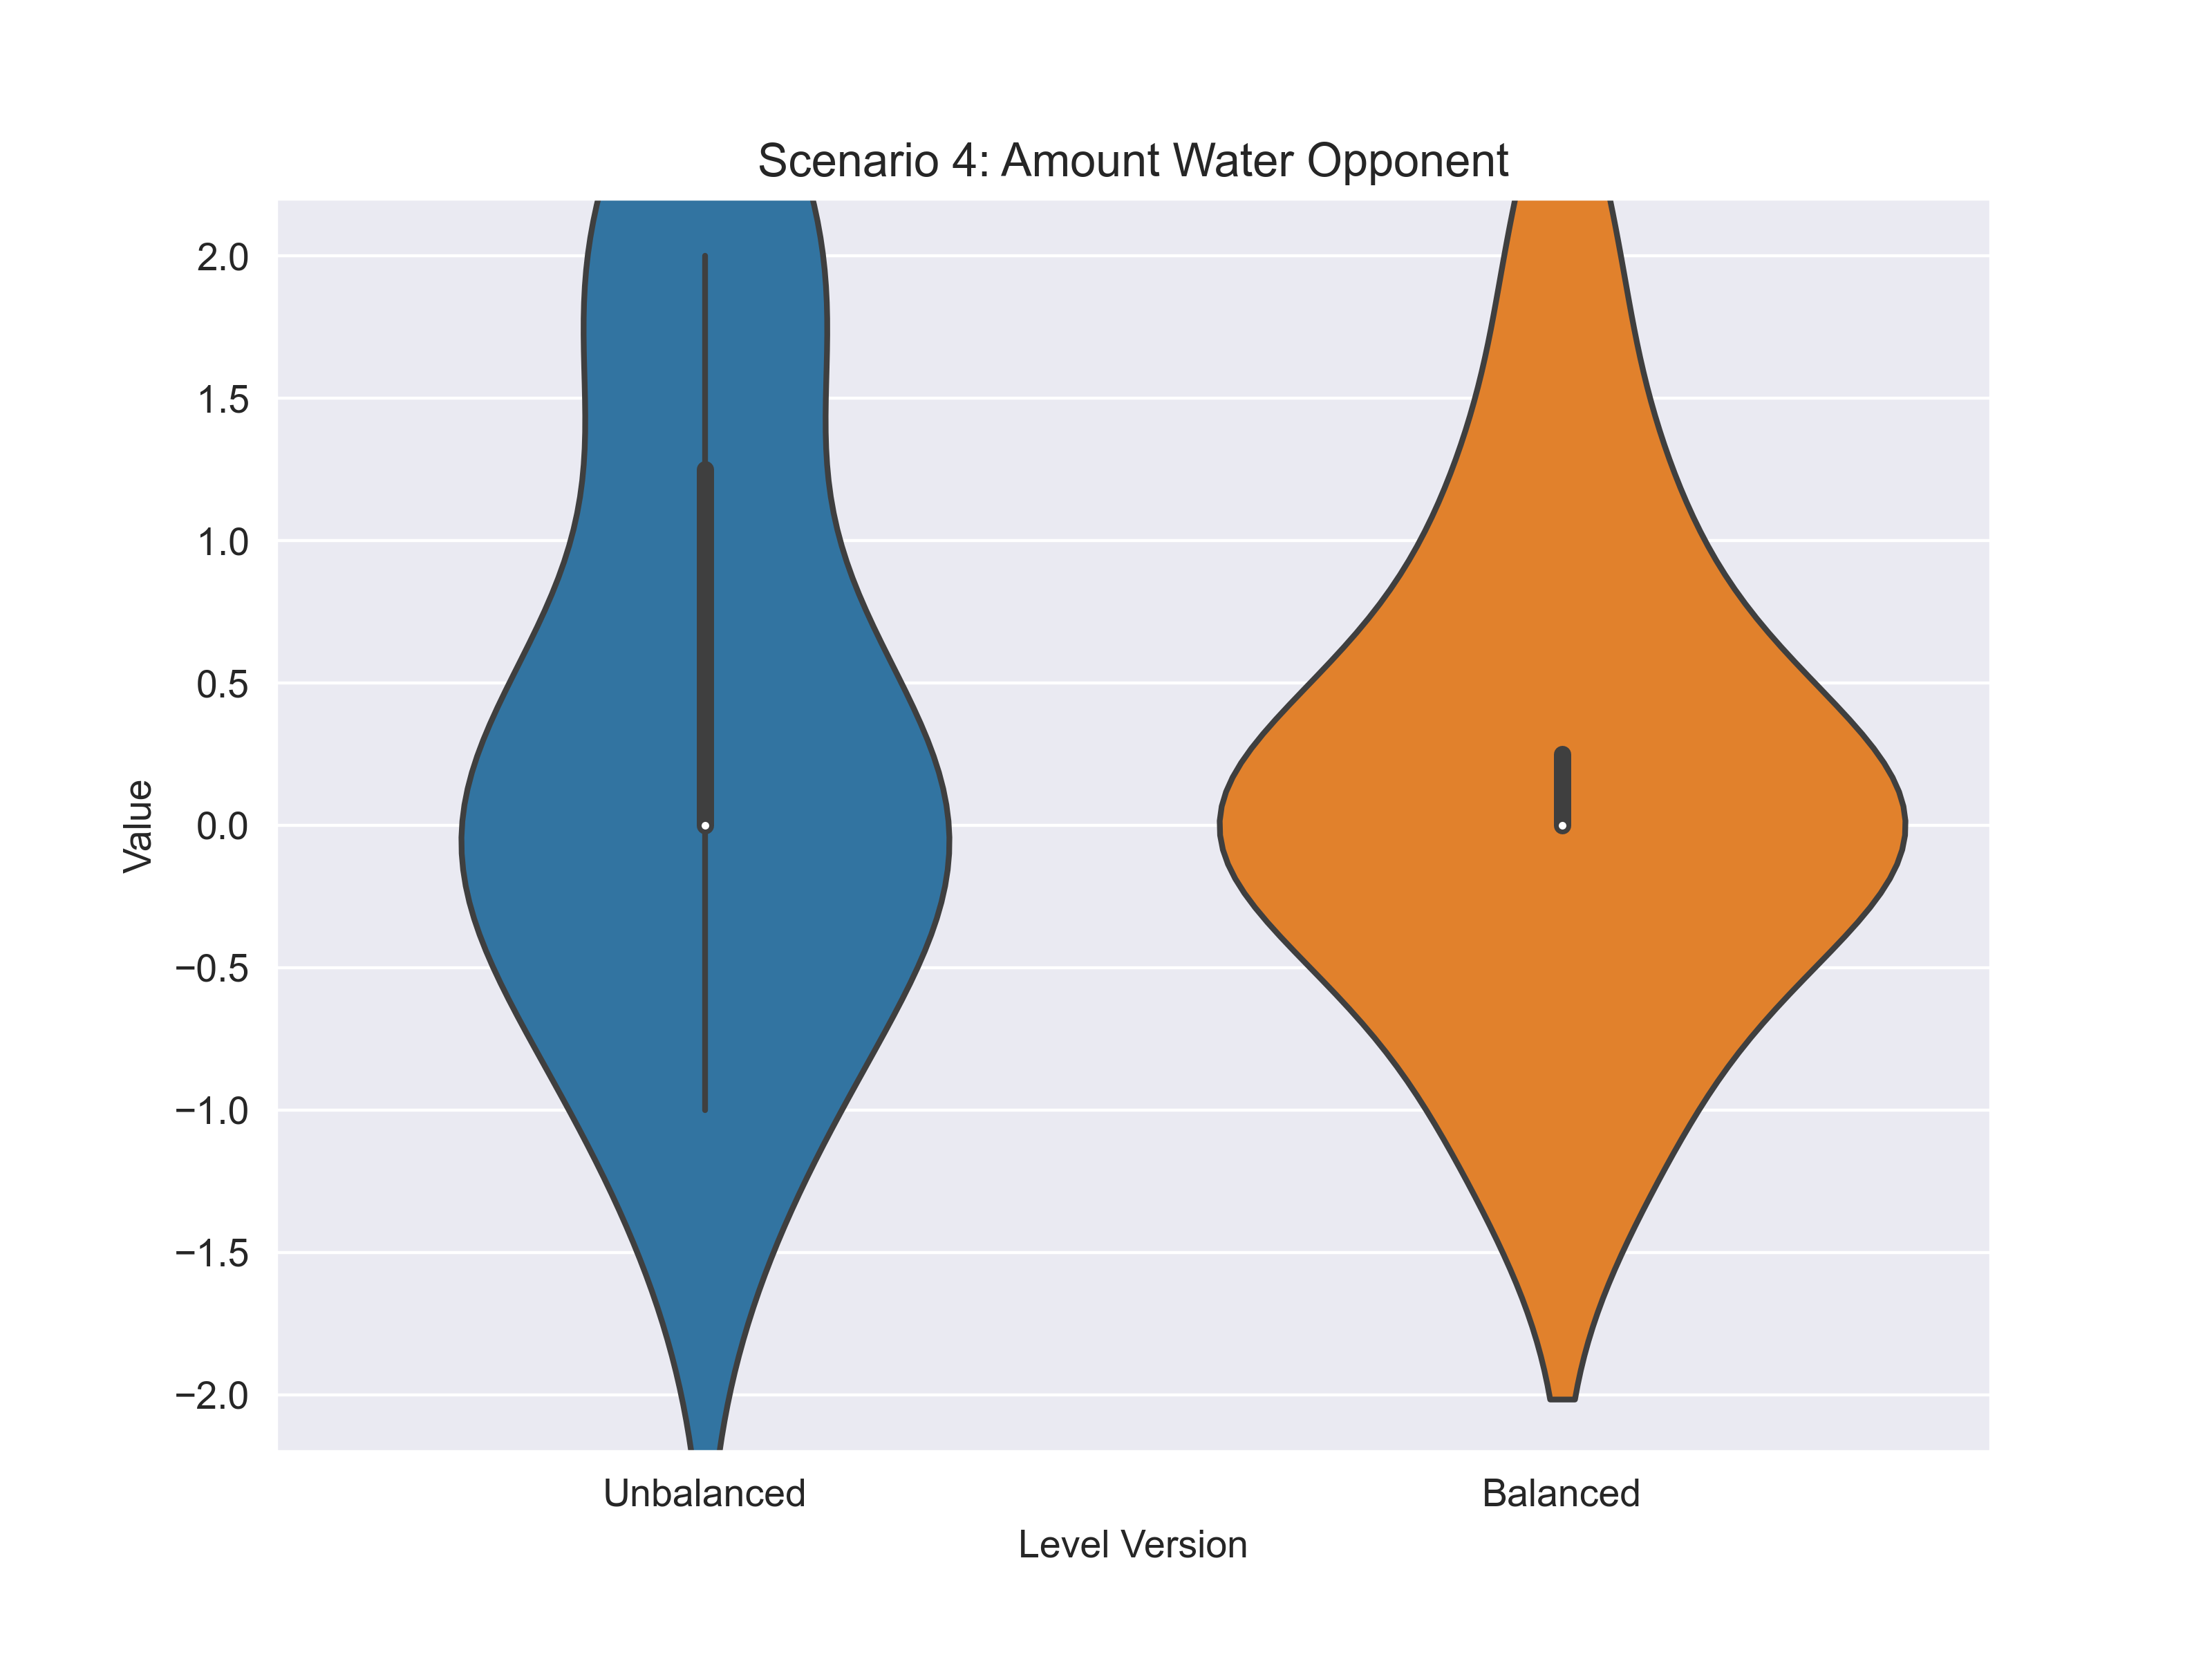

The file beside this chart, header and first rows:
scenario; variable; answer_unbalanced; answer_balanced
4; water-opponent; 2; 0
4; water-opponent; 2; 1
4; water-opponent; 1; 1
4; water-opponent; 2; 2
4; water-opponent; 0; 0
4; water-opponent; 0; 0
4; water-opponent; 0; 0
4; water-opponent; 0; 0
4; water-opponent; -1; -1
4; water-opponent; -1; 0
4; water-opponent; 0; 0
4; water-opponent; 0; -1
